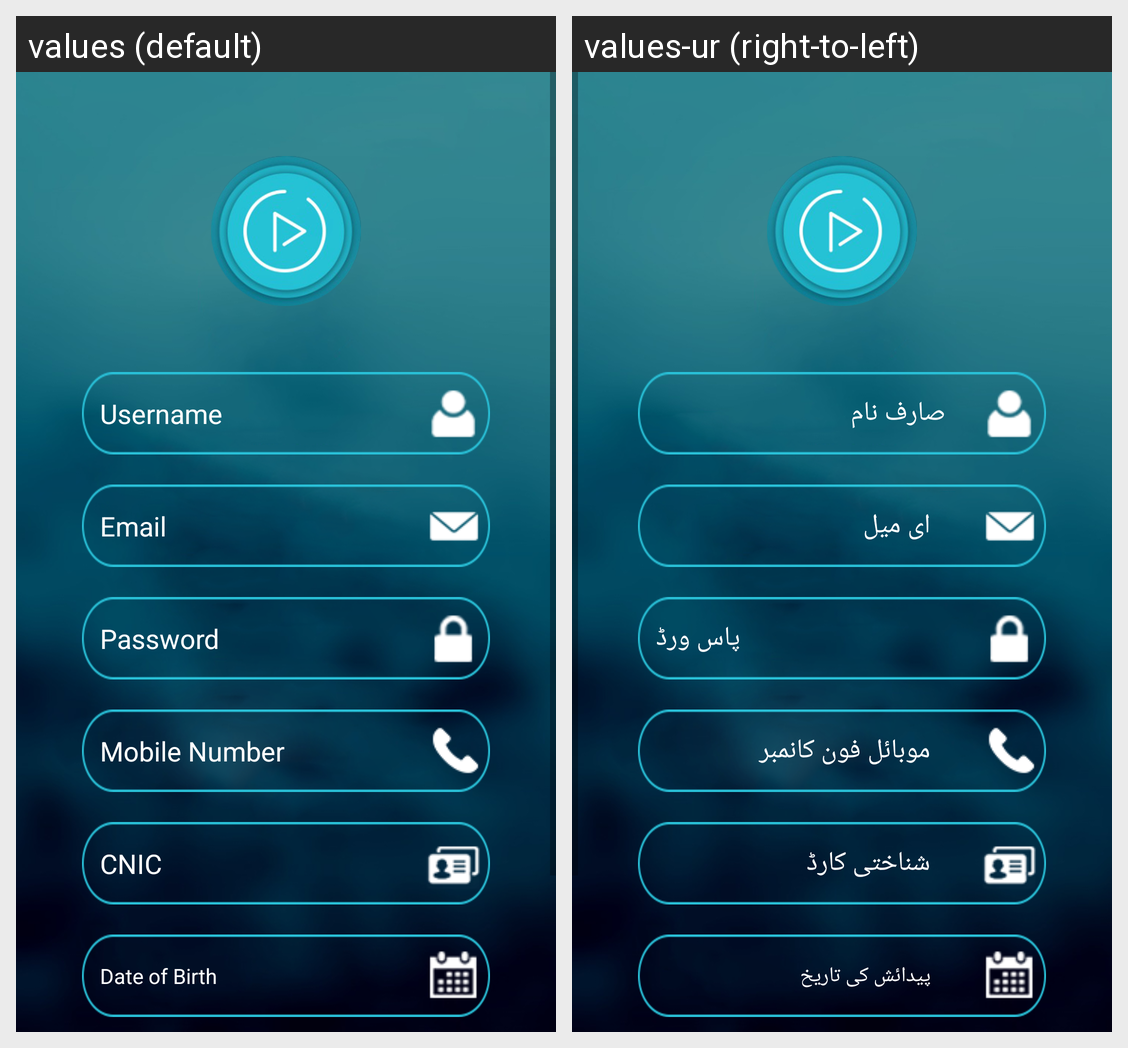

The Android screen above is rendered under two locales of the same app. Produce the string resources it draws, with the default and per-locale values.
Android screen res/layout/signupur.xml rendered under 2 locales, left to right: values (default), values-ur (right-to-left). Device: Nexus 5 (rendered at 1080×1920; each locale shown at half size, 540×960, under a caption strip naming it); theme AppTheme.
Strings drawn on this screen, with the default value and each locale's value (text and hints the layout hard-codes, and strings that could not be matched under every locale, appear in the picture but are not listed):

username
  values: Username
  values-ur: صارف نام

email
  values: Email
  values-ur: ای میل

password
  values: Password
  values-ur: پاس ورڈ

mobile_number
  values: Mobile Number
  values-ur: موبائل فون کانمبر

cnic
  values: CNIC
  values-ur: شناختی کارڈ

date_of_birth
  values: Date of Birth
  values-ur: پیدائش کی تاریخ
